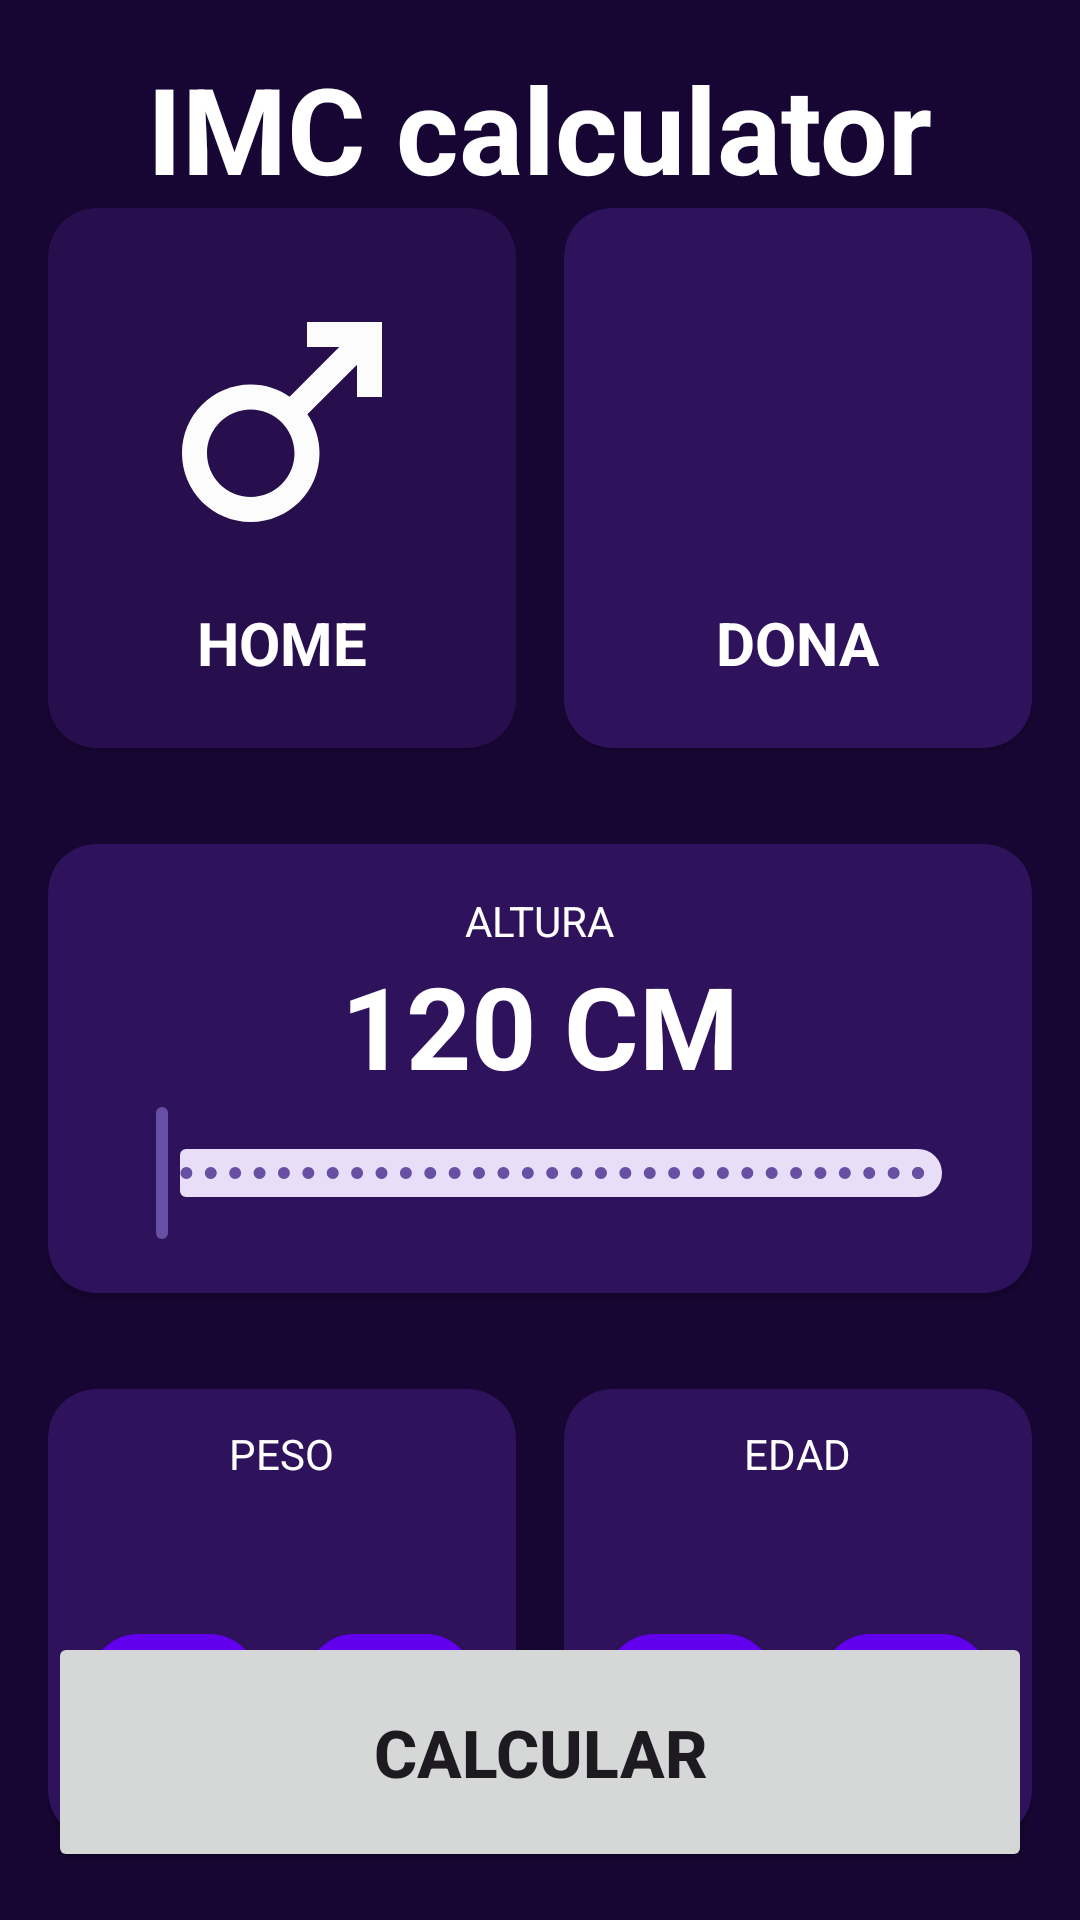

Write the Android layout XML for this screen, with the resource values it uses.
<!-- AndroidManifest.xml: application theme Theme.Actividad04 -->
<!-- res/layout/activity_main.xml -->
<?xml version="1.0" encoding="utf-8"?>
<androidx.constraintlayout.widget.ConstraintLayout xmlns:android="http://schemas.android.com/apk/res/android"
    xmlns:app="http://schemas.android.com/apk/res-auto"
    xmlns:tools="http://schemas.android.com/tools"
    android:id="@+id/main"
    android:layout_width="match_parent"
    android:layout_height="match_parent"
    android:background="@color/blue"
    android:padding="16dp"
    tools:context=".MainActivity">



    <TextView
        android:id="@+id/tvHeader"
        android:layout_width="wrap_content"
        android:layout_height="wrap_content"
        android:text="@string/header"
        android:textColor="@color/white"
        android:textSize="40sp"
        android:textStyle="bold"
        app:layout_constraintEnd_toEndOf="parent"
        app:layout_constraintStart_toStartOf="parent"
        app:layout_constraintTop_toTopOf="parent"
        />

    
    <androidx.cardview.widget.CardView
        android:id="@+id/cvMale"
        android:layout_width="0dp"
        android:layout_height="180dp"
        app:layout_constraintStart_toStartOf="parent"
        app:layout_constraintEnd_toStartOf="@id/cvFemale"
        app:layout_constraintTop_toBottomOf="@id/tvHeader"
        android:layout_marginEnd="8dp"
        app:cardCornerRadius="16dp"
        app:cardBackgroundColor="@color/colorSelecionado"
        >
        <LinearLayout
            android:layout_width="match_parent"
            android:layout_height="match_parent"
            android:orientation="vertical"
            android:gravity="center"
            >
            <ImageView
                android:layout_width="100dp"
                android:layout_height="100dp"
                android:src="@drawable/ic_home"
                />
            <TextView
                android:layout_width="wrap_content"
                android:layout_height="wrap_content"
                android:text="@string/home"
                android:textAllCaps="true"
                android:textSize="20sp"
                android:textStyle="bold"
                android:textColor="@color/white"
                android:layout_marginTop="10dp"
                />

        </LinearLayout>
        </androidx.cardview.widget.CardView>

    


    
    <androidx.cardview.widget.CardView
        android:id="@+id/cvFemale"
        android:layout_width="0dp"
        android:layout_height="180dp"
        android:layout_marginStart="8dp"
        app:layout_constraintStart_toEndOf="@id/cvMale"
        app:layout_constraintEnd_toEndOf="parent"
        app:layout_constraintTop_toBottomOf="@id/tvHeader"
        app:cardCornerRadius="16dp"
        app:cardBackgroundColor="@color/colorPredeterminado"
        >
        <LinearLayout
            android:layout_width="match_parent"
            android:layout_height="match_parent"
            android:orientation="vertical"
            android:gravity="center"
            >
            <ImageView
                android:layout_width="100dp"
                android:layout_height="100dp"
                android:src="@drawable/ic_dona"
                />
            <TextView
                android:layout_width="wrap_content"
                android:layout_height="wrap_content"
                android:text="@string/dona"
                android:textAllCaps="true"
                android:textSize="20sp"
                android:textStyle="bold"
                android:textColor="@color/white"
                android:layout_marginTop="10dp"
                />
        </LinearLayout>
    </androidx.cardview.widget.CardView>

    
    <androidx.cardview.widget.CardView
        android:id="@+id/vwHeight"
        android:layout_width="0dp"
        android:layout_height="wrap_content"
        android:layout_marginTop="32dp"
        app:cardBackgroundColor="@color/colorPredeterminado"
        app:layout_constraintStart_toStartOf="parent"
        app:layout_constraintTop_toBottomOf="@id/cvMale"
        app:layout_constraintEnd_toEndOf="parent"
        app:cardCornerRadius="16dp"
        >
        <LinearLayout
            android:layout_width="match_parent"
            android:layout_height="wrap_content"
            android:layout_margin="16dp"
            android:orientation="vertical"
            android:gravity="center">
            <TextView
                android:layout_width="wrap_content"
                android:layout_height="wrap_content"
                android:text="@string/altura"
                android:textAllCaps="true"
                android:textColor="@color/white">
            </TextView>

            <TextView
                android:id="@+id/tvHeight"
                android:text="120 cm"
                android:textSize="38sp"
                android:textStyle="bold"
                android:layout_width="wrap_content"
                android:layout_height="wrap_content"
                android:textColor="@color/white"
                android:textAllCaps="true">
            </TextView>

            <com.google.android.material.slider.RangeSlider
                android:id="@+id/rsHeight"
                android:layout_width="match_parent"
                android:layout_height="wrap_content"
                android:stepSize="1"
                android:valueFrom="120"
                android:valueTo="200">
            </com.google.android.material.slider.RangeSlider>
        </LinearLayout>

    </androidx.cardview.widget.CardView>

    
    <androidx.cardview.widget.CardView
        android:id="@+id/cvWeigh"
        android:layout_width="0dp"
        android:layout_marginTop="32dp"
        android:layout_marginEnd="16dp"
        app:layout_constraintTop_toBottomOf="@+id/vwHeight"
        app:layout_constraintStart_toStartOf="parent"
        app:layout_constraintEnd_toStartOf="@id/cvAge"
        android:layout_height="150dp"
        app:cardCornerRadius="16dp"
        app:cardBackgroundColor="@color/colorPredeterminado">
        <LinearLayout
            android:layout_width="match_parent"
            android:layout_height="match_parent"
            android:gravity="center"
            android:orientation="vertical">

            <TextView
                android:layout_width="wrap_content"
                android:layout_height="wrap_content"
                android:text="@string/weight"
                android:textAllCaps="true"
                android:textColor="@color/white">
            </TextView>

            <TextView
                android:id="@+id/tvWeigh"
                tools:text="60"
                android:textSize="38sp"
                android:textStyle="bold"
                android:layout_width="wrap_content"
                android:layout_height="wrap_content"
                android:textColor="@color/white"
                android:textAllCaps="true">
            </TextView>

            <LinearLayout
                android:layout_width="match_parent"
                android:layout_height="wrap_content"
                android:orientation="horizontal"
                android:gravity="center">

                <com.google.android.material.floatingactionbutton.FloatingActionButton
                    android:id="@+id/btnSubractWeigh"
                    android:layout_width="wrap_content"
                    android:layout_height="wrap_content"
                    app:backgroundTint="@color/background_FAB"
                    android:src="@drawable/ic_subtract"
                    app:tint="@color/white"
                    android:layout_marginEnd="16dp">

                </com.google.android.material.floatingactionbutton.FloatingActionButton>

                <com.google.android.material.floatingactionbutton.FloatingActionButton
                    android:id="@+id/btnPlusWeight"
                    android:layout_width="wrap_content"
                    android:src="@drawable/ic_plus"
                    app:backgroundTint="@color/background_FAB"
                    app:tint="@color/white"
                    android:layout_height="wrap_content">

                </com.google.android.material.floatingactionbutton.FloatingActionButton>

            </LinearLayout>

        </LinearLayout>

    </androidx.cardview.widget.CardView>

    
    <androidx.cardview.widget.CardView
        android:id="@+id/cvAge"
        android:layout_width="0dp"
        android:layout_marginTop="32dp"
        app:layout_constraintTop_toBottomOf="@+id/vwHeight"
        app:layout_constraintEnd_toEndOf="parent"
        app:layout_constraintStart_toEndOf="@id/cvWeigh"
        android:layout_height="150dp"
        app:cardCornerRadius="16dp"
        app:cardBackgroundColor="@color/colorPredeterminado">
        <LinearLayout
            android:layout_width="match_parent"
            android:layout_height="match_parent"
            android:orientation="vertical"
            android:gravity="center">

            <TextView
                android:layout_width="wrap_content"
                android:layout_height="wrap_content"
                android:text="@string/age"
                android:textAllCaps="true"
                android:textColor="@color/white">
            </TextView>

            <TextView
                android:id="@+id/tvAge"
                tools:text="18"
                android:textSize="38sp"
                android:textStyle="bold"
                android:layout_width="wrap_content"
                android:layout_height="wrap_content"
                android:textColor="@color/white"
                android:textAllCaps="true">
            </TextView>

            <LinearLayout
                android:layout_width="match_parent"
                android:layout_height="wrap_content"
                android:orientation="horizontal"
                android:gravity="center">

                <com.google.android.material.floatingactionbutton.FloatingActionButton
                    android:id="@+id/btnSubtractAge"
                    android:layout_width="wrap_content"
                    android:layout_height="wrap_content"
                    android:layout_marginEnd="16dp"
                    app:backgroundTint="@color/background_FAB"
                    app:tint="@color/white"
                    android:src="@drawable/ic_subtract"
                    >

                </com.google.android.material.floatingactionbutton.FloatingActionButton>

                <com.google.android.material.floatingactionbutton.FloatingActionButton
                    android:id="@+id/btnPlusAge"
                    android:layout_width="wrap_content"
                    android:layout_height="wrap_content"
                    app:backgroundTint="@color/background_FAB"
                    app:tint="@color/white"
                    android:src="@drawable/ic_plus">

                </com.google.android.material.floatingactionbutton.FloatingActionButton>
            </LinearLayout>

        </LinearLayout>
    </androidx.cardview.widget.CardView>

    
    <Button
        android:id="@+id/btnCalculate"
        android:layout_width="0dp"
        app:layout_constraintEnd_toEndOf="parent"
        app:layout_constraintStart_toStartOf="parent"
        app:layout_constraintBottom_toBottomOf="parent"
        android:text="@string/calculate"
        android:textAllCaps="true"
        android:textStyle="bold"
        android:textSize="22sp"
        android:layout_height="80dp">
    </Button>



</androidx.constraintlayout.widget.ConstraintLayout>
<!-- resources referenced by this layout -->
<resources>
  <color name="background_FAB">#FF6200EE</color>
  <color name="blue">#170633</color>
  <color name="colorPredeterminado">#2F125C</color>
  <color name="colorSelecionado">#270E4D</color>
  <color name="white">#FFFFFFFF</color>
  <!-- drawable ic_home (drawable) -->
  <vector xmlns:android="http://schemas.android.com/apk/res/android" android:height="24dp" android:tint="#FCFCFC" android:viewportHeight="24" android:viewportWidth="24" android:width="24dp">
        
      <path android:fillColor="@android:color/white" android:pathData="M9.5,11c1.93,0 3.5,1.57 3.5,3.5S11.43,18 9.5,18S6,16.43 6,14.5S7.57,11 9.5,11zM9.5,9C6.46,9 4,11.46 4,14.5S6.46,20 9.5,20s5.5,-2.46 5.5,-5.5c0,-1.16 -0.36,-2.23 -0.97,-3.12L18,7.42V10h2V4h-6v2h2.58l-3.97,3.97C11.73,9.36 10.66,9 9.5,9z"/>
      
  </vector>
  <string name="age">Edad</string>
  <string name="altura">Altura</string>
  <string name="calculate">Calcular</string>
  <string name="dona">dona</string>
  <string name="header">IMC calculator</string>
  <string name="home">Home</string>
  <string name="weight">Peso</string>
  <style name="Theme.Actividad04" parent="Base.Theme.Actividad04" />
  <style name="Base.Theme.Actividad04" parent="Theme.Material3.DayNight.NoActionBar">
          
          
      </style>
</resources>
